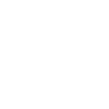
t = 0.00 s
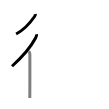
t = 2.50 s
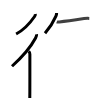
t = 4.75 s
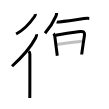
t = 7.25 s
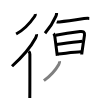
t = 9.50 s
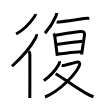
t = 12.00 s

The animated SVG that drew these frames (rendered in a browser with its animation timeline set to each time). Animation: 12 SMIL elements (animate=12); one cycle of 12.00 s.

<svg width="109px" height="109px" viewBox="0 0 px 109px" xmlns="http://www.w3.org/2000/svg" xmlns:xlink="http://www.w3.org/1999/xlink" xml:space="preserve" version="1.1"  baseProfile="full">
<path d="M35.33,14c0.11,0.97-0.23,1.74-0.76,2.51C31.52,20.93,23.72,29.97,16.12,34" style="fill:none;stroke:black;stroke-width:3;opacity:0">
  <animate attributeType="CSS" attributeName="opacity" from="0" to="1" begin="0s" dur="1s" repeatCount="0" fill="freeze" />
</path>
<path d="M36.59,34.25c0.12,1.32-0.4,2.61-1.01,3.74C32.03,44.63,23.74,55.58,12,66.25" style="fill:none;stroke:black;stroke-width:3;opacity:0">
  <animate attributeType="CSS" attributeName="opacity" from="0" to="1" begin="1s" dur="1s" repeatCount="0" fill="freeze" />
</path>
<path d="M28.72,51.25c0.7,0.7,1.15,1.88,1.15,2.91c0,0.4,0.02,24.78-0.03,37.09c-0.01,3.51-0.03,6.04-0.05,6.75" style="fill:none;stroke:black;stroke-width:3;opacity:0">
  <animate attributeType="CSS" attributeName="opacity" from="0" to="1" begin="2s" dur="1s" repeatCount="0" fill="freeze" />
</path>
<path d="M56.61,13c0.06,0.97-0.29,2.18-0.67,3.06C54,20.5,50.62,26.62,45,33.29" style="fill:none;stroke:black;stroke-width:3;opacity:0">
  <animate attributeType="CSS" attributeName="opacity" from="0" to="1" begin="3s" dur="1s" repeatCount="0" fill="freeze" />
</path>
<path d="M56.75,21.97c0.69,0.28,1.94,0.1,2.63,0.03c3.85-0.42,16.91-2.23,24.66-3.4c1.7-0.26,3.53-0.28,5.24-0.21" style="fill:none;stroke:black;stroke-width:3;opacity:0">
  <animate attributeType="CSS" attributeName="opacity" from="0" to="1" begin="4s" dur="1s" repeatCount="0" fill="freeze" />
</path>
<path d="M53.52,33.65c0.73,0.73,1.16,1.72,1.28,2.75c0.45,3.85,1.35,10.46,2.07,16.08c0.23,1.82,0.4,3.09,0.43,3.26" style="fill:none;stroke:black;stroke-width:3;opacity:0">
  <animate attributeType="CSS" attributeName="opacity" from="0" to="1" begin="5s" dur="1s" repeatCount="0" fill="freeze" />
</path>
<path d="M55.69,35.24c3.46-0.63,18.76-3.02,24.44-3.77c2.95-0.39,4.85,0.53,4.35,3.68c-0.5,3.15-1.61,10.73-2.26,15.38c-0.31,2.17-0.51,3.71-0.51,3.85" style="fill:none;stroke:black;stroke-width:3;opacity:0">
  <animate attributeType="CSS" attributeName="opacity" from="0" to="1" begin="6s" dur="1s" repeatCount="0" fill="freeze" />
</path>
<path d="M56.83,44.56c8.67-1.31,17.17-2.69,25.47-3.4" style="fill:none;stroke:black;stroke-width:3;opacity:0">
  <animate attributeType="CSS" attributeName="opacity" from="0" to="1" begin="7s" dur="1s" repeatCount="0" fill="freeze" />
</path>
<path d="M57.94,54.01c7.06-0.64,15.56-1.89,23.1-2.22" style="fill:none;stroke:black;stroke-width:3;opacity:0">
  <animate attributeType="CSS" attributeName="opacity" from="0" to="1" begin="8s" dur="1s" repeatCount="0" fill="freeze" />
</path>
<path d="M59.58,61.25c0.13,1.11-0.31,2.15-0.8,3.14c-2.4,4.24-7.4,10.61-14.89,16.28" style="fill:none;stroke:black;stroke-width:3;opacity:0">
  <animate attributeType="CSS" attributeName="opacity" from="0" to="1" begin="9s" dur="1s" repeatCount="0" fill="freeze" />
</path>
<path d="M61.72,65.48c1.03,0.15,2.11,0.1,2.82-0.08c3.47-0.89,8.82-2.48,12.23-3.28c2.34-0.55,3.61,1.14,2.66,3.38C75.97,73.62,60.25,91,45,97" style="fill:none;stroke:black;stroke-width:3;opacity:0">
  <animate attributeType="CSS" attributeName="opacity" from="0" to="1" begin="10s" dur="1s" repeatCount="0" fill="freeze" />
</path>
<path d="M55.65,73.81c5.47,3.06,20.98,14.22,29.54,19.06c2.55,1.45,5.5,2.96,8.31,3.84" style="fill:none;stroke:black;stroke-width:3;opacity:0">
  <animate attributeType="CSS" attributeName="opacity" from="0" to="1" begin="11s" dur="1s" repeatCount="0" fill="freeze" />
</path>
</svg>
